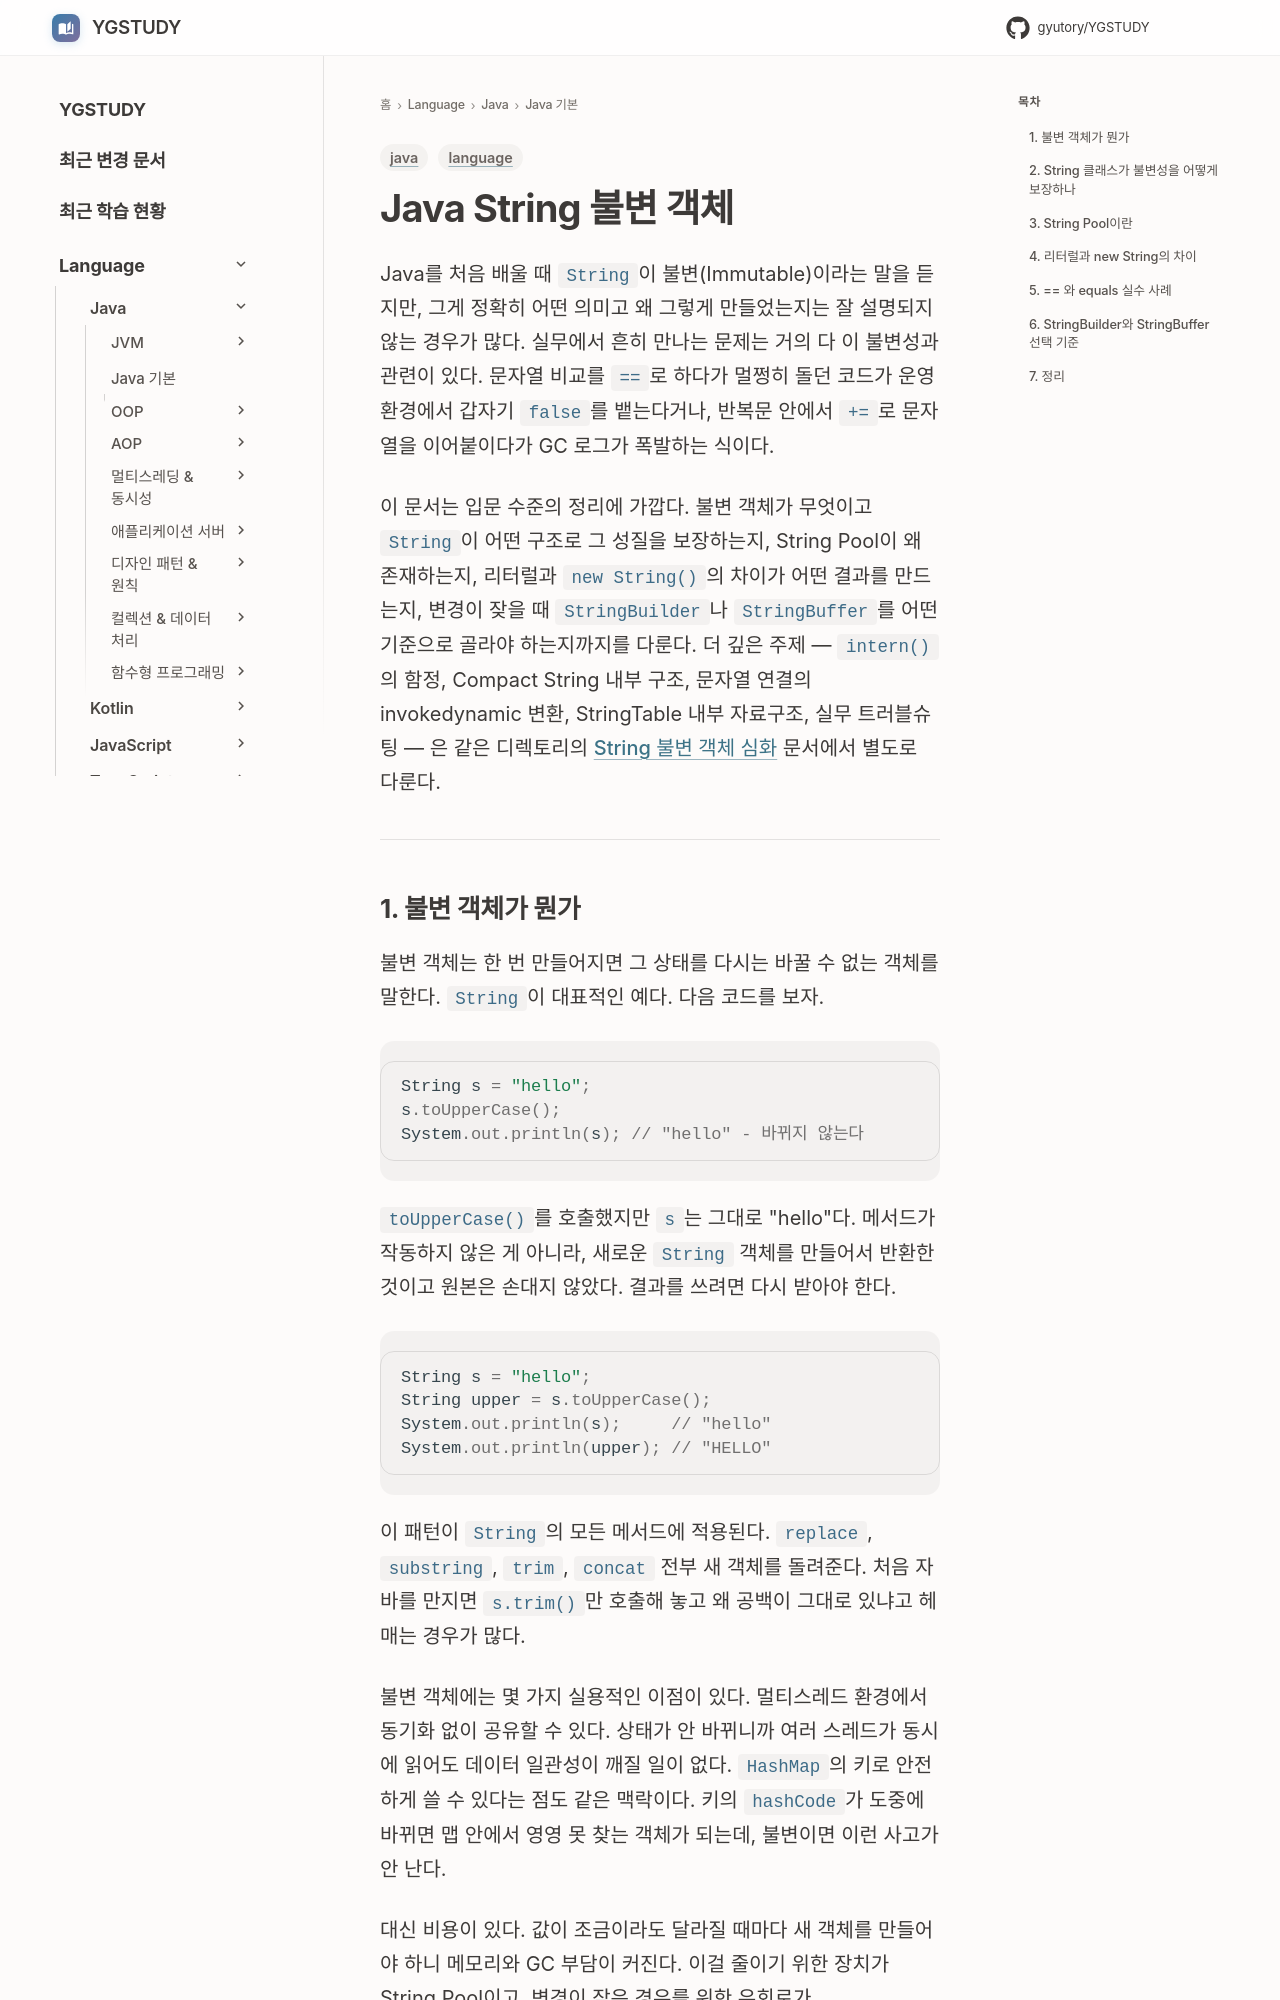

repository: GYUTORY/YGSTUDY · page: Language/Java/Java 기본 개념/String 불변 객체/index.html · generator: mkdocs

---
title: Java String 불변 객체 (Immutable String)
tags: [language, java]
updated: 2026-04-24
---

# Java String 불변 객체

Java를 처음 배울 때 `String`이 불변(Immutable)이라는 말을 듣지만, 그게 정확히 어떤 의미고 왜 그렇게 만들었는지는 잘 설명되지 않는 경우가 많다. 실무에서 흔히 만나는 문제는 거의 다 이 불변성과 관련이 있다. 문자열 비교를 `==`로 하다가 멀쩡히 돌던 코드가 운영 환경에서 갑자기 `false`를 뱉는다거나, 반복문 안에서 `+=`로 문자열을 이어붙이다가 GC 로그가 폭발하는 식이다.

이 문서는 입문 수준의 정리에 가깝다. 불변 객체가 무엇이고 `String`이 어떤 구조로 그 성질을 보장하는지, String Pool이 왜 존재하는지, 리터럴과 `new String()`의 차이가 어떤 결과를 만드는지, 변경이 잦을 때 `StringBuilder`나 `StringBuffer`를 어떤 기준으로 골라야 하는지까지를 다룬다. 더 깊은 주제 — `intern()`의 함정, Compact String 내부 구조, 문자열 연결의 invokedynamic 변환, StringTable 내부 자료구조, 실무 트러블슈팅 — 은 같은 디렉토리의 [String 불변 객체 심화](String_Immutable_Deep_Dive.md) 문서에서 별도로 다룬다.

---
